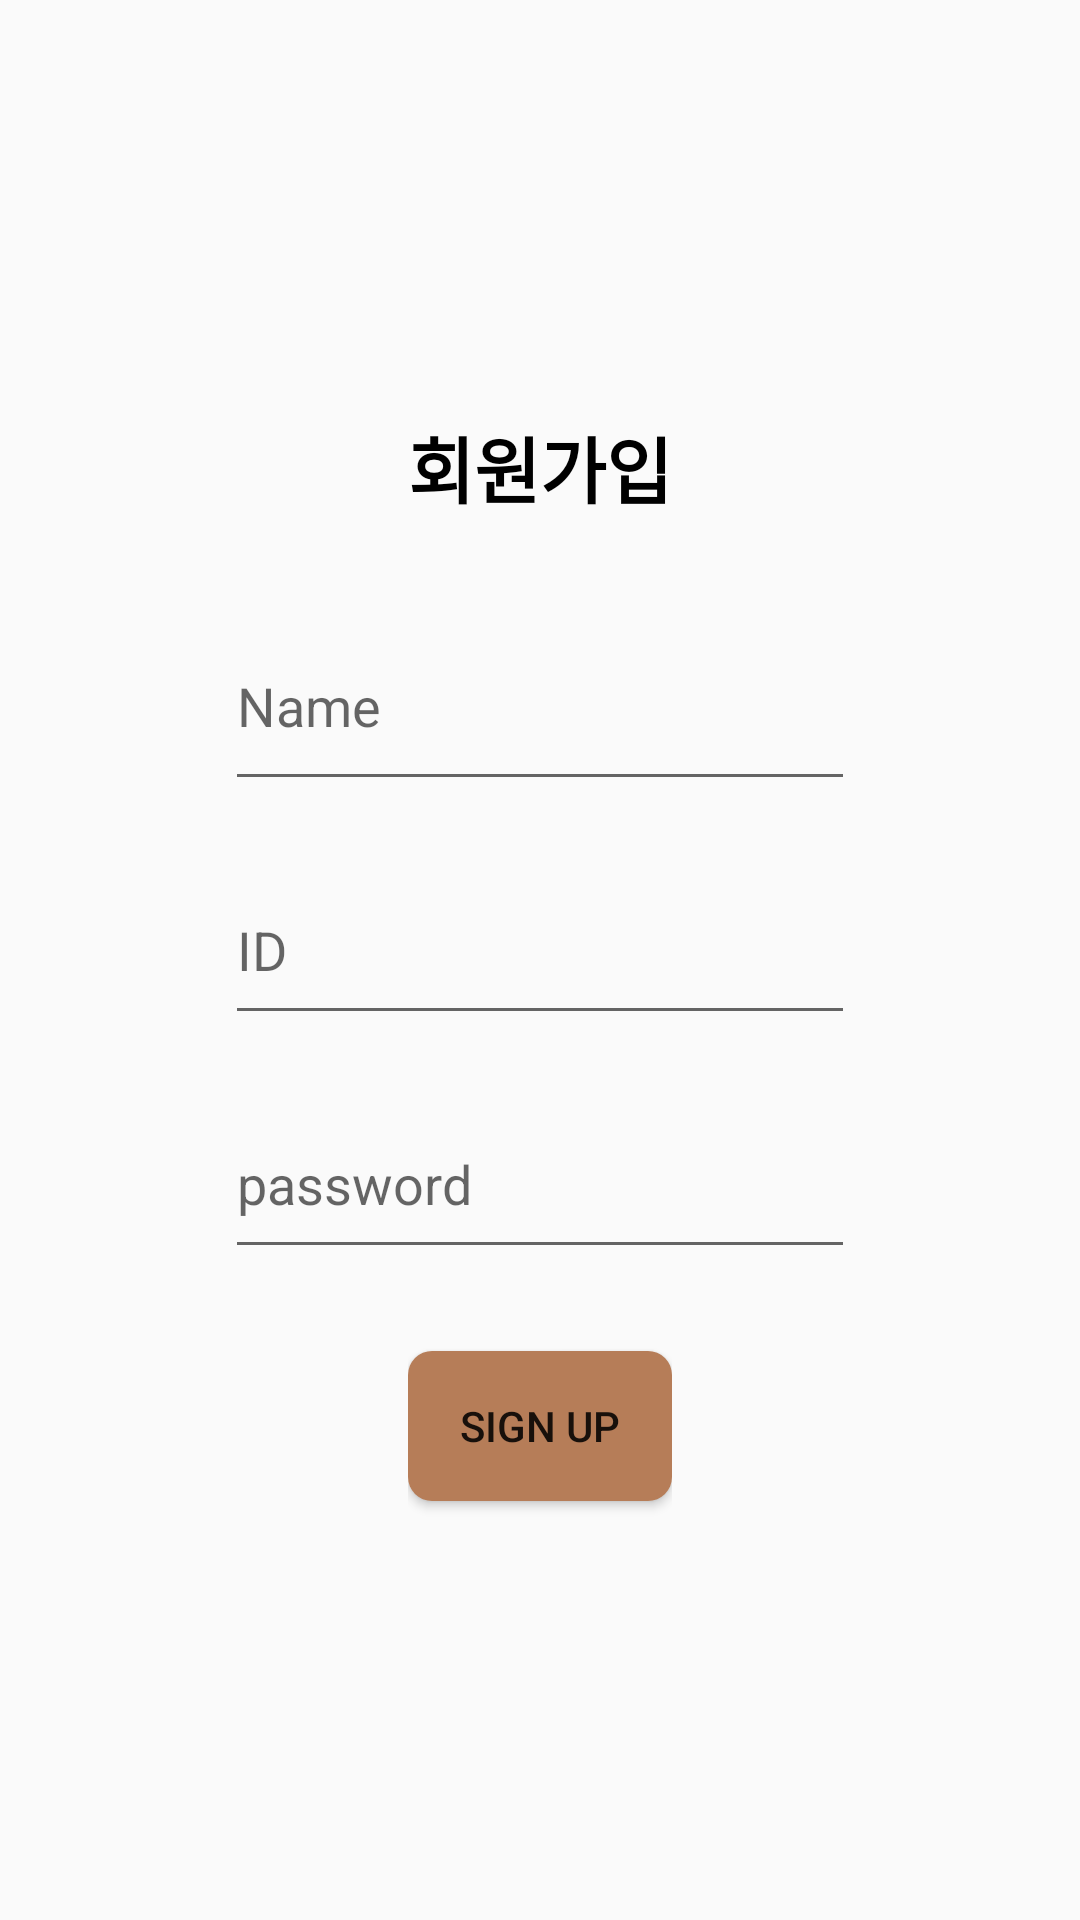

Reconstruct the res/layout file that produces this screen, plus the resources it refers to.
<!-- AndroidManifest.xml: application theme Theme.Nonado -->
<!-- res/layout/activity_signup.xml -->
<?xml version="1.0" encoding="utf-8"?>
<LinearLayout xmlns:android="http://schemas.android.com/apk/res/android"
    xmlns:app="http://schemas.android.com/apk/res-auto"
    xmlns:tools="http://schemas.android.com/tools"
    android:layout_width="match_parent"
    android:layout_height="match_parent"
    android:orientation="vertical">

    <LinearLayout
        android:layout_width="match_parent"
        android:layout_height="wrap_content"
        android:layout_weight="7"/>

    <TextView
        android:id="@+id/signup"
        android:layout_width="wrap_content"
        android:layout_height="wrap_content"
        android:layout_weight="1"
        android:layout_gravity="center"
        android:gravity="center"
        android:text="@string/signup"
        android:textColor="#000000"
        android:textSize="24sp"
        android:textStyle="bold"
        tools:text="회원가입" />

    <LinearLayout
        android:layout_width="match_parent"
        android:layout_height="wrap_content"
        android:layout_weight="1"/>


    <EditText
        android:id="@+id/signup_name"
        android:layout_width="wrap_content"
        android:layout_height="wrap_content"
        android:layout_weight="1"
        android:layout_gravity="center"
        android:ems="10"
        android:inputType="textPersonName"
        android:minHeight="48dp"
        android:hint="@string/signup_name"
        app:layout_constraintBottom_toTopOf="@+id/signup_id"
        android:importantForAutofill="no"
        tools:ignore="LabelFor" />

    <LinearLayout
        android:layout_width="match_parent"
        android:layout_height="wrap_content"
        android:layout_weight="1"/>

    <EditText
        android:id="@+id/signup_id"
        android:layout_width="wrap_content"
        android:layout_height="wrap_content"
        android:layout_gravity="center"
        android:layout_weight="1"
        android:ems="10"
        android:inputType="textPersonName"
        android:hint="@string/signup_id"
        app:layout_constraintBottom_toTopOf="@+id/signup_password"
        android:importantForAutofill="no"
        tools:ignore="LabelFor" />

    <LinearLayout
        android:layout_width="match_parent"
        android:layout_height="wrap_content"
        android:layout_weight="1"/>

    <EditText
        android:id="@+id/signup_password"
        android:layout_width="wrap_content"
        android:layout_height="wrap_content"
        android:layout_gravity="center"
        android:layout_weight="1"
        android:ems="10"
        android:inputType="textPassword"
        android:hint="@string/signup_password"
        app:layout_constraintBottom_toTopOf="@+id/signupRes"
        android:importantForAutofill="no"
        tools:ignore="LabelFor" />

    <LinearLayout
        android:layout_width="match_parent"
        android:layout_height="wrap_content"
        android:layout_weight="1"/>

    <LinearLayout
        android:layout_width="wrap_content"
        android:layout_height="wrap_content"
        android:layout_gravity="center"
        android:orientation="horizontal"
        android:layout_weight="1">

        <Button
            android:id="@+id/signupRes"
            android:background="@drawable/roundbutton"
            android:layout_width="wrap_content"
            android:layout_height="50dp"
            android:layout_gravity="center"
            android:text="@string/signupRes" />
    </LinearLayout>

    <LinearLayout
        android:layout_width="match_parent"
        android:layout_height="wrap_content"
        android:layout_weight="7"/>

</LinearLayout>
<!-- resources referenced by this layout -->
<resources>
  <!-- drawable roundbutton (drawable) -->
  <?xml version="1.0" encoding="utf-8"?>
  <shape xmlns:android="http://schemas.android.com/apk/res/android"
      android:shape="rectangle">
      <solid android:color="#b67d58" />
      <corners android:bottomRightRadius="8dp"
          android:bottomLeftRadius="8dp"
          android:topRightRadius="8dp"
          android:topLeftRadius="8dp"/>
  </shape>
  <string name="signup">회원가입</string>
  <string name="signupRes">Sign up</string>
  <string name="signup_id">ID</string>
  <string name="signup_name">Name</string>
  <string name="signup_password">password</string>
  <style name="Theme.Nonado" parent="Theme.AppCompat.Light">
          <item name="windowNoTitle">true</item>
          
          <item name="colorPrimary">@color/purple_500</item>
          <item name="colorPrimaryVariant">#753800</item>
          <item name="colorOnPrimary">@color/white</item>
          
          <item name="colorSecondary">@color/teal_200</item>
          <item name="colorSecondaryVariant">@color/teal_700</item>
          <item name="colorOnSecondary">@color/black</item>
          
          <item name="android:statusBarColor" tools:targetApi="l">?attr/colorPrimaryVariant</item>
          
      </style>
  <!-- not gathered from this repository: default colours our renderer supplied (Android Studio template values) -->
  <color name="purple_500">#FF6200EE</color>
  <color name="teal_200">#FF03DAC5</color>
  <color name="teal_700">#FF018786</color>
  <color name="black">#FF000000</color>
  <color name="white">#FFFFFFFF</color>
</resources>
